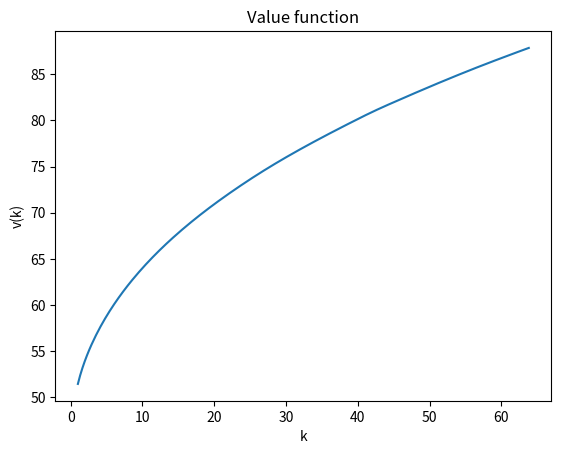
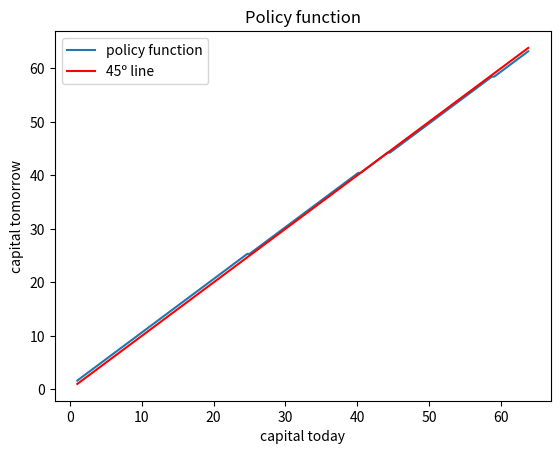

These charts were generated, in order, by the following Python code:
import numpy as np
import math
import sympy
from sympy import symbols
from scipy.optimize import fsolve
import matplotlib.pyplot as plt
import timeit

"""d) Iterations of the value function taking into account local search on the decision rule."""

# The recursive problem can be written as:
# v(k) = max u(c) + Bv(k')
# v(k) = max u(f(k) + (1-d)k - k') + Bv(k')

# Setting the parameters:

theta = 0.679
beta = 0.988
delta = 0.013
h = 1
nu = 2
kapa = 0

# Function definitions:
def f(k,h):
   return k**(1-theta)*(h)**theta
    
    
def u(c,h):
    return  np.log(c) - kapa*((h**(1+1/nu))/(1+1/nu))
  
# Steady State:

def capital_ss(k):
    return (1-theta)*k**(-theta)*h**theta+(1-delta)-(1/beta) # From the Euler equation of the Neoclassical growth model f´(k) = 1/beta we obtain an expression for k

k_ss = fsolve(capital_ss,1)  
print (k_ss)
   


# STEP 1: discretizing k. We create our grid by discretizing k. We chose the k_min to be close to 0 but not equal, to avoid violate
# non-zero constrain of consumption and capital. WE will set k_max sligthly above to the SS, for which reason we are 
# going to compute ir as well.

k_min = 1
k_max = 1.5*k_ss
p = 200 #dimension of the grid
k = np.linspace(k_min, k_max, p)

# STEP 2: guess the value function. Our initial guess is V=0

V0 = np.zeros(p)

#STEP 3 and 4: define the return matrix M and non-negativity constraint for consumption
#We define a matrix that cointains the utility associated to every possible combination of k & k'. 
# The method defined deliver the utility associated to the introduced pair as input. Besides, we make sure that
# we do not get any solution for wich consumption is zero by adding a constraint

penalty = -100000

def return_M(k1,k2):
   c = f(k1,h) + (1-delta)*k1 - k2
   if c>0:
       return u(c,h)
   else:
       return penalty

M = np.empty([p,p])
i=0
while i<=p-1:
    j=0
    while j<=p-1:
        M[i,j] = return_M(k[i],k[j]) #We deffine matrix M
        j = j+1
    i = i+1

# STEP 5.1: From matrix M and vector V, we deffine a matrix X that collect all possible values of V
#X = M+beta*V_0
# STEP 5.2: Compute the updated value function as the maximum element in each row of X
# STEP 6: We create a loop to iterate the Bellman equation until it report that the distance between two consecutives
# values of V is small enough, meanning that we have reached the SS.


start = timeit.default_timer()
 
def Bellman_Local(M,V0):
   X = np.empty([p,p])
   X[0,:] = M[0,:] + beta*V0
   argmax_i = np.empty(p)
   argmax_i[0] = np.argmax(X[0])
   i = 1
   while i<p:
       j = int(argmax_i[i-1])
       if j<p-2:
           for a in range(j,j+2):
               X[i,a] = M[i,a] + beta*V0[a]
       elif j>=p-2:
           while j<p:
               X[i,j] = M[i,j] + beta*V0[j] 
               j=j+1
       argmax_i[i] = np.argmax(X[i])
       i += 1       
    
   V1 = np.empty(p)
   i=0
   while i<p:
       V1[i] = max(X[i,:]) #We deffine V_s+1
       i = i+1
   return V1, argmax_i

def solution(B):
    counter = 0
    e = 0.05
    V_s1, argmax_i = B(M,V0)
    diff = abs(V_s1 - V0)
    while max(diff) > e: #We deffine the loop that will deliver the solution V
        V_s = V_s1
        V_s1, argmax_i = B(M,V_s)
        diff = abs(V_s1 - V_s)
        counter +=1
    g_s = np.empty(p)
    for i in range(p):
        g_s[i] = k[int(argmax_i[i])] #We deffine the policy function vector
    return V_s1, g_s, counter

V_local, g_local, iterations = solution(Bellman_Local)

stop = timeit.default_timer()
time_local = stop - start
print('Time - Local Search: '+str(time_local))
print('Number of iterations - local search:'+str(iterations))

## Plotting the value function:

plt.plot(k,V_local)
plt.xlabel('k')
plt.ylabel('v(k)')
plt.title('Value function')
plt.show()

## Plotting the policy function:

plt.plot(k, g_local, label = 'policy function')
plt.plot(k,k,color = 'red',label = '45º line')
plt.xlabel('capital today')
plt.ylabel('capital tomorrow')
plt.title('Policy function')
plt.legend()
plt.show()
